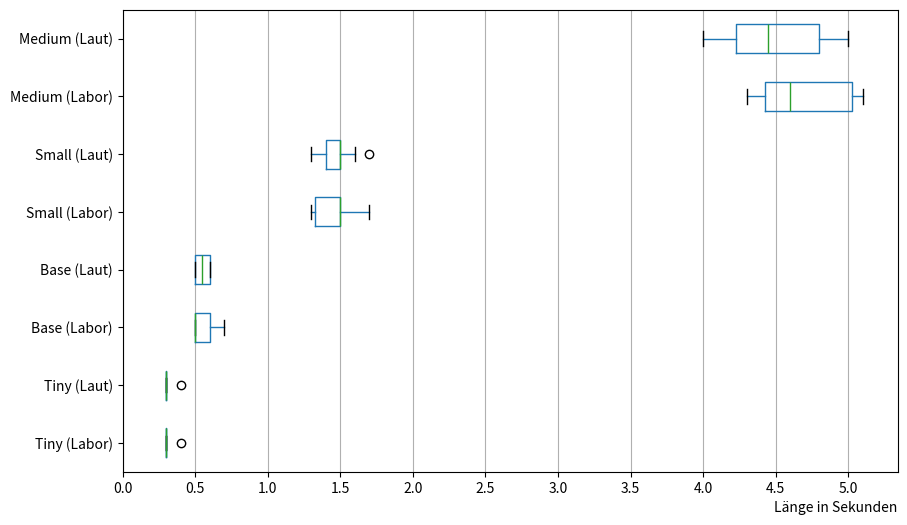
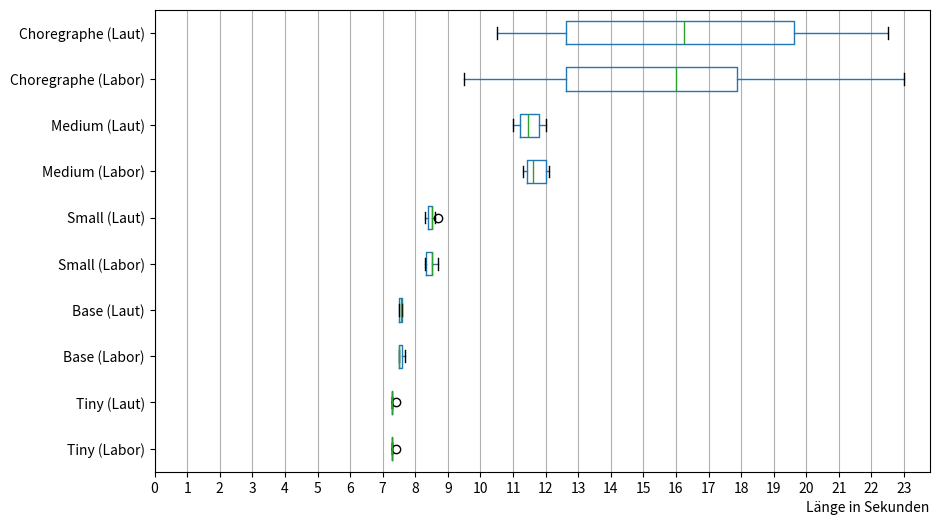
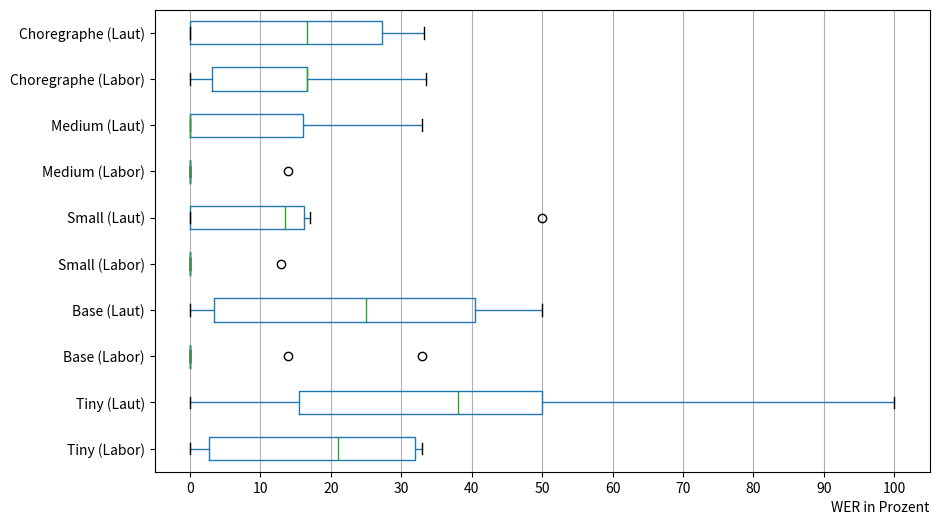

Write Python code to recreate these figures, in order.
import pandas as pd
import matplotlib.pyplot as plt
import numpy as np

# Modellvergleich Zeit
data = {
    'Tiny (Labor)': [0.4, 0.3, 0.3, 0.3, 0.3, 0.3, 0.3, 0.3, 0.3, 0.3],
    'Tiny (Laut)': [0.4, 0.3, 0.3, 0.3, 0.3, 0.3, 0.3, 0.3, 0.3, 0.3],
    'Base (Labor)': [0.5, 0.5, 0.6, 0.7, 0.6, 0.5, 0.6, 0.5, 0.5, 0.5],
    'Base (Laut)': [0.6, 0.6, 0.6, 0.5, 0.6, 0.5, 0.6, 0.5, 0.5, 0.5],
    'Small (Labor)': [1.7, 1.5, 1.5, 1.5, 1.5, 1.4, 1.5, 1.3, 1.3, 1.3],
    'Small (Laut)': [1.4, 1.5, 1.5, 1.5, 1.5, 1.7, 1.6, 1.4, 1.3, 1.3],
    'Medium (Labor)': [5.1, 4.4, 4.8, 4.4, 4.6, 5.1, 5.1, 4.3, 4.5, 4.6],
    'Medium (Laut)': [4.8, 4.4, 4.8, 5.0, 4.5, 4.3, 4.8, 4.0, 4.2, 4.1],
}

df = pd.DataFrame(data)

plt.figure(figsize=(10,6))
df.boxplot(grid=False, vert=False)
plt.grid(axis='x')
plt.xlabel("Länge in Sekunden", loc="right")
plt.xticks(np.arange(0, 5.1, 0.5))
plt.show()

# Whisper vs Choregrpahe Zeit
data = {
    'Tiny (Labor)': [7.4, 7.3, 7.3, 7.3, 7.3, 7.3, 7.3, 7.3, 7.3, 7.3],
    'Tiny (Laut)': [7.4, 7.3, 7.3, 7.3, 7.3, 7.3, 7.3, 7.3, 7.3, 7.3],
    'Base (Labor)': [7.5, 7.5, 7.6, 7.7, 7.6, 7.5, 7.6, 7.5, 7.5, 7.5],
    'Base (Laut)': [7.6, 7.6, 7.6, 7.5, 7.6, 7.5, 7.6, 7.5, 7.5, 7.5],
    'Small (Labor)': [8.7, 8.5, 8.5, 8.5, 8.5, 8.4, 8.5, 8.3, 8.3, 8.3],
    'Small (Laut)': [8.4, 8.5, 8.5, 8.5, 8.5, 8.7, 8.6, 8.4, 8.3, 8.3],
    'Medium (Labor)': [12.1, 11.4, 11.8, 11.4, 11.6, 12.1, 12.1, 11.3, 11.5, 11.6],
    'Medium (Laut)': [11.8, 11.4, 11.8, 12.0, 11.5, 11.3, 11.8, 11.0, 11.2, 11.1],
    'Choregraphe (Labor)': [18, 23, 19, 17.5, 11.5, 10, 9.5, 16, 16, 16],
    'Choregraphe (Laut)': [16, 22.5, 21, 18.5, 11.5, 11, 10.5, 16, 20, 16.5],
}

df = pd.DataFrame(data)

plt.figure(figsize=(10,6))
df.boxplot(grid=False, vert=False)
plt.grid(axis='x')
plt.xlabel("Länge in Sekunden", loc="right")
plt.xticks(np.arange(0, 24, 1))
plt.show()

# Whisper vs Choregrpahe WER
data = {
    'Tiny (Labor)': [0, 29, 11, 33, 17, 33, 25, 0, 0, 33],
    'Tiny (Laut)': [29, 43, 11, 50, 50, 50, 100, 0, 0, 33],
    'Base (Labor)': [0, 14, 0, 0, 33, 0, 0, 0, 0, 0],
    'Base (Laut)': [14, 43, 0, 50, 33, 17, 50, 0, 0, 33],
    'Small (Labor)': [0, 0, 0, 0, 0, 0, 13, 0, 0, 0],
    'Small (Laut)': [14, 14, 0, 50, 17, 17, 13, 0, 0, 0],
    'Medium (Labor)': [14, 0, 0, 0, 0, 0, 0, 0, 0, 0],
    'Medium (Laut)': [0, 29, 33, 0, 0, 17, 13, 0, 0, 0],
    'Choregraphe (Labor)': [33.5, 22.5, 12.5, 16.7, 0, 0, 0, 16.7, 16.7, 16.7],
    'Choregraphe (Laut)': [16.7, 22.2, 29, 16.7, 0, 0, 0, 33.3, 0, 33.3],
}
df = pd.DataFrame(data)

plt.figure(figsize=(10,6))
df.boxplot(grid=False, vert=False)
plt.grid(axis='x')
plt.xlabel("WER in Prozent", loc="right")
plt.xticks(np.arange(0, 101, 10))
plt.show()